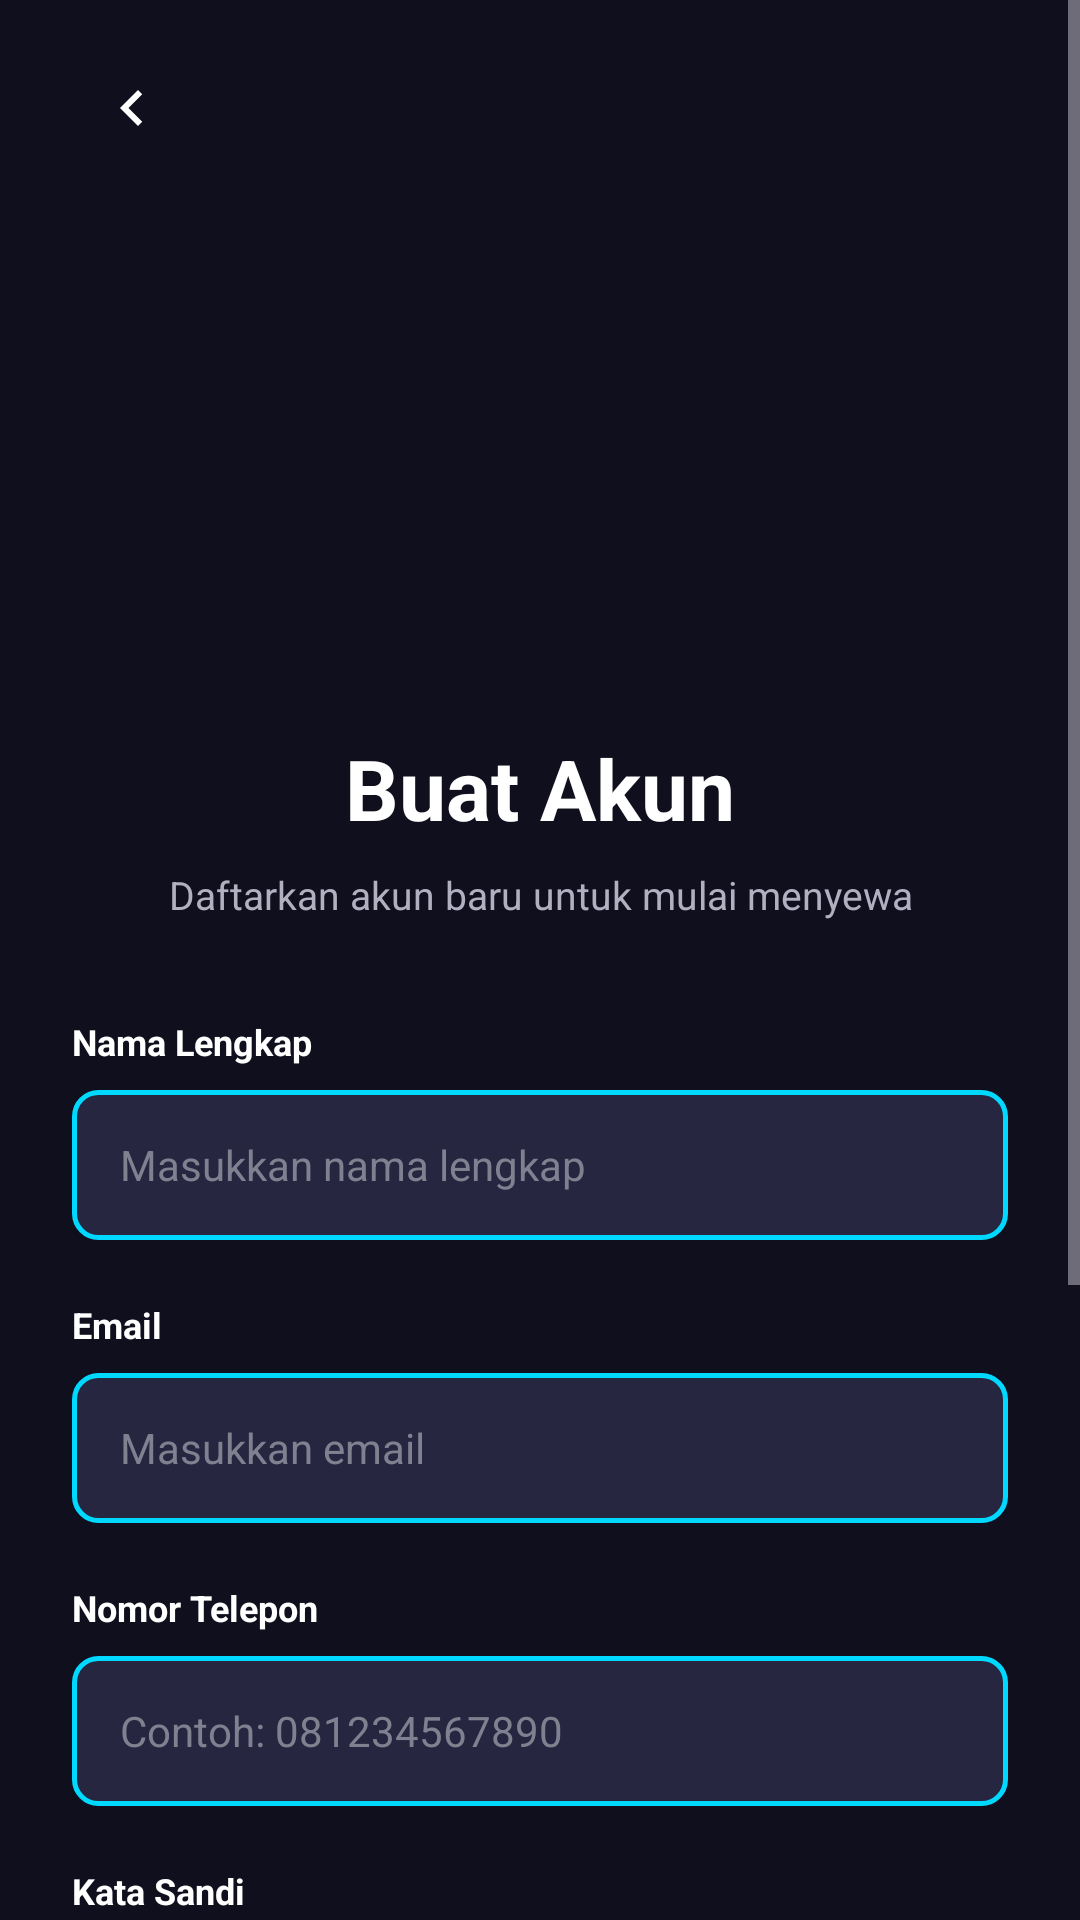

Android layout source for this screen:
<!-- AndroidManifest.xml: application theme Theme.RentEase -->
<!-- res/layout/activity_register.xml -->
<?xml version="1.0" encoding="utf-8"?>
<ScrollView xmlns:android="http://schemas.android.com/apk/res/android"
    xmlns:app="http://schemas.android.com/apk/res-auto"
    android:layout_width="match_parent"
    android:layout_height="match_parent"
    android:background="@color/background_light"
    android:fillViewport="true"
    android:overScrollMode="never">

    <LinearLayout
        android:id="@+id/register_container"
        android:layout_width="match_parent"
        android:layout_height="wrap_content"
        android:gravity="top"
        android:orientation="vertical"
        android:paddingHorizontal="24dp"
        android:paddingTop="16dp"
        android:paddingBottom="40dp">

        
        <ImageButton
            android:id="@+id/register_back_button"
            android:layout_width="40dp"
            android:layout_height="40dp"
            android:layout_marginBottom="16dp"
            android:background="?attr/selectableItemBackgroundBorderless"
            android:contentDescription="Back"
            android:src="@drawable/ic_back_arrow"
            app:tint="@color/white" />

        
        <ImageView
            android:id="@+id/register_logo"
            android:layout_width="140dp"
            android:layout_height="140dp"
            android:layout_gravity="center_horizontal"
            android:layout_marginBottom="32dp"
            android:contentDescription="@string/app_logo"
            android:scaleType="fitCenter"
            android:src="@drawable/logo_aplikasi" />

        
        <TextView
            android:id="@+id/register_title"
            android:layout_width="match_parent"
            android:layout_height="wrap_content"
            android:layout_marginBottom="8dp"
            android:gravity="center"
            android:text="Buat Akun"
            android:textColor="@color/text_dark"
            android:textSize="28sp"
            android:textStyle="bold" />

        
        <TextView
            android:id="@+id/register_subtitle"
            android:layout_width="match_parent"
            android:layout_height="wrap_content"
            android:layout_marginBottom="32dp"
            android:gravity="center"
            android:text="Daftarkan akun baru untuk mulai menyewa"
            android:textColor="@color/text_light"
            android:textSize="13sp"
            android:lineSpacingExtra="4dp" />

        
        <TextView
            android:layout_width="match_parent"
            android:layout_height="wrap_content"
            android:layout_marginBottom="8dp"
            android:text="Nama Lengkap"
            android:textColor="@color/text_dark"
            android:textSize="12sp"
            android:textStyle="bold" />

        <EditText
            android:id="@+id/name_input"
            android:layout_width="match_parent"
            android:layout_height="50dp"
            android:layout_marginBottom="20dp"
            android:background="@drawable/edit_text_background"
            android:hint="Masukkan nama lengkap"
            android:inputType="textPersonName"
            android:paddingHorizontal="16dp"
            android:textColor="@color/text_dark"
            android:textColorHint="@color/text_hint"
            android:textSize="14sp" />

        
        <TextView
            android:layout_width="match_parent"
            android:layout_height="wrap_content"
            android:layout_marginBottom="8dp"
            android:text="Email"
            android:textColor="@color/text_dark"
            android:textSize="12sp"
            android:textStyle="bold" />

        <EditText
            android:id="@+id/register_email_input"
            android:layout_width="match_parent"
            android:layout_height="50dp"
            android:layout_marginBottom="20dp"
            android:background="@drawable/edit_text_background"
            android:hint="Masukkan email"
            android:inputType="textEmailAddress"
            android:paddingHorizontal="16dp"
            android:textColor="@color/text_dark"
            android:textColorHint="@color/text_hint"
            android:textSize="14sp" />

        
        <TextView
            android:layout_width="match_parent"
            android:layout_height="wrap_content"
            android:layout_marginBottom="8dp"
            android:text="Nomor Telepon"
            android:textColor="@color/text_dark"
            android:textSize="12sp"
            android:textStyle="bold" />

        <EditText
            android:id="@+id/phone_input"
            android:layout_width="match_parent"
            android:layout_height="50dp"
            android:layout_marginBottom="20dp"
            android:background="@drawable/edit_text_background"
            android:hint="Contoh: 081234567890"
            android:inputType="phone"
            android:paddingHorizontal="16dp"
            android:textColor="@color/text_dark"
            android:textColorHint="@color/text_hint"
            android:textSize="14sp" />

        
        <TextView
            android:layout_width="match_parent"
            android:layout_height="wrap_content"
            android:layout_marginBottom="8dp"
            android:text="Kata Sandi"
            android:textColor="@color/text_dark"
            android:textSize="12sp"
            android:textStyle="bold" />

        
        <FrameLayout
            android:layout_width="match_parent"
            android:layout_height="50dp"
            android:layout_marginBottom="20dp"
            android:background="@drawable/edit_text_background">

            <EditText
                android:id="@+id/register_password_input"
                android:layout_width="match_parent"
                android:layout_height="match_parent"
                android:background="@android:color/transparent"
                android:hint="Minimal 6 karakter"
                android:inputType="textPassword"
                android:paddingHorizontal="16dp"
                android:paddingEnd="48dp"
                android:textColor="@color/text_dark"
                android:textColorHint="@color/text_hint"
                android:textSize="14sp" />

            <ImageButton
                android:id="@+id/register_toggle_password"
                android:layout_width="48dp"
                android:layout_height="48dp"
                android:layout_gravity="end|center_vertical"
                android:background="?attr/selectableItemBackground"
                android:contentDescription="Toggle password"
                android:scaleType="centerInside"
                android:src="@drawable/ic_password_show" />

        </FrameLayout>

        
        <TextView
            android:layout_width="match_parent"
            android:layout_height="wrap_content"
            android:layout_marginBottom="8dp"
            android:text="Konfirmasi Kata Sandi"
            android:textColor="@color/text_dark"
            android:textSize="12sp"
            android:textStyle="bold" />

        
        <FrameLayout
            android:layout_width="match_parent"
            android:layout_height="50dp"
            android:layout_marginBottom="28dp"
            android:background="@drawable/edit_text_background">

            <EditText
                android:id="@+id/confirm_password_input"
                android:layout_width="match_parent"
                android:layout_height="match_parent"
                android:background="@android:color/transparent"
                android:hint="Konfirmasi kata sandi"
                android:inputType="textPassword"
                android:paddingHorizontal="16dp"
                android:paddingEnd="48dp"
                android:textColor="@color/text_dark"
                android:textColorHint="@color/text_hint"
                android:textSize="14sp" />

            <ImageButton
                android:id="@+id/confirm_toggle_password"
                android:layout_width="48dp"
                android:layout_height="48dp"
                android:layout_gravity="end|center_vertical"
                android:background="?attr/selectableItemBackground"
                android:contentDescription="Toggle password"
                android:scaleType="centerInside"
                android:src="@drawable/ic_password_show" />

        </FrameLayout>

        
        <com.google.android.material.button.MaterialButton
            android:id="@+id/register_button"
            android:layout_width="match_parent"
            android:layout_height="56dp"
            android:layout_marginBottom="20dp"
            android:text="Daftar"
            android:textColor="@color/tech_dark_bg"
            android:textSize="16sp"
            android:textStyle="bold"
            app:backgroundTint="@color/primary_color"
            app:cornerRadius="12dp" />

        
        <LinearLayout
            android:layout_width="match_parent"
            android:layout_height="wrap_content"
            android:gravity="center"
            android:orientation="horizontal">

            <TextView
                android:layout_width="wrap_content"
                android:layout_height="wrap_content"
                android:text="Sudah punya akun? "
                android:textColor="@color/text_light"
                android:textSize="13sp" />

            <TextView
                android:id="@+id/login_link"
                android:layout_width="wrap_content"
                android:layout_height="wrap_content"
                android:background="@drawable/ripple_text_effect"
                android:clickable="true"
                android:focusable="true"
                android:paddingHorizontal="4dp"
                android:paddingVertical="2dp"
                android:text="Masuk"
                android:textColor="@color/primary_color"
                android:textSize="13sp"
                android:textStyle="bold" />

        </LinearLayout>

    </LinearLayout>

</ScrollView>
<!-- resources referenced by this layout -->
<resources>
  <color name="background_light">#0f0f1e</color>
  <color name="primary_color">#00d9ff</color>
  <color name="tech_dark_bg">#0f0f1e</color>
  <color name="text_dark">#ffffff</color>
  <color name="text_hint">#808090</color>
  <color name="text_light">#b0b0c0</color>
  <color name="white">#FFFFFFFF</color>
  <!-- drawable edit_text_background (drawable) -->
  <?xml version="1.0" encoding="utf-8"?>
  <shape xmlns:android="http://schemas.android.com/apk/res/android"
      android:shape="rectangle">
      <solid android:color="@color/tech_surface" />
      <stroke
          android:width="1.5dp"
          android:color="@color/primary_color" />
      <corners android:radius="8dp" />
  </shape>
  <!-- drawable ic_back_arrow (drawable) -->
  <vector xmlns:android="http://schemas.android.com/apk/res/android"
      android:width="24dp"
      android:height="24dp"
      android:viewportWidth="24"
      android:viewportHeight="24">
      <path
          android:fillColor="#b0b0c0"
          android:pathData="M15.41,7.41L14,6l-6,6 6,6 1.41,-1.41L10.83,12z" />
  </vector>
  <!-- drawable ic_password_show (drawable) -->
  <vector xmlns:android="http://schemas.android.com/apk/res/android"
      android:width="24dp"
      android:height="24dp"
      android:viewportWidth="24"
      android:viewportHeight="24">
      <path
          android:fillColor="#00d9ff"
          android:pathData="M12,4.5C7,4.5 2.73,7.61 1,12c1.73,4.39 6,7.5 11,7.5s9.27,-3.11 11,-7.5c-1.73,-4.39 -6,-7.5 -11,-7.5zM12,17c-2.76,0 -5,-2.24 -5,-5s2.24,-5 5,-5 5,2.24 5,5 -2.24,5 -5,5zm0,-8c-1.66,0 -3,1.34 -3,3s1.34,3 3,3 3,-1.34 3,-3 -1.34,-3 -3,-3z" />
  </vector>
  <!-- drawable ripple_text_effect (drawable) -->
  <?xml version="1.0" encoding="utf-8"?>
  <ripple xmlns:android="http://schemas.android.com/apk/res/android"
      android:color="#00d9ff"
      android:radius="16dp" />
  <string name="app_logo">App Logo</string>
  <style name="Theme.RentEase" parent="Base.Theme.RentEase" />
  <color name="tech_surface">#262641</color>
  <style name="Base.Theme.RentEase" parent="Theme.Material3.Dark.NoActionBar">
          
          <item name="colorPrimary">@color/primary_color</item>
          <item name="colorPrimaryContainer">@color/primary_dark</item>
          <item name="colorPrimaryInverse">@color/primary_accent</item>
          <item name="colorSecondary">@color/primary_light</item>
          <item name="colorSecondaryContainer">@color/tech_surface</item>
          <item name="colorTertiary">@color/primary_color</item>
          <item name="colorTertiaryContainer">@color/tech_card_bg</item>
          
          
          <item name="android:colorBackground">@color/tech_dark_bg</item>
          <item name="colorSurfaceDim">@color/tech_navy</item>
          <item name="colorSurface">@color/tech_card_bg</item>
          <item name="colorSurfaceVariant">@color/tech_surface</item>
          <item name="colorSurfaceInverse">@color/white</item>
          
          
          <item name="colorOnPrimary">@color/tech_dark_bg</item>
          <item name="colorOnPrimaryContainer">@color/primary_color</item>
          <item name="colorOnSecondary">@color/tech_dark_bg</item>
          <item name="colorOnSecondaryContainer">@color/primary_light</item>
          <item name="colorOnTertiary">@color/tech_dark_bg</item>
          <item name="colorOnTertiaryContainer">@color/primary_color</item>
          <item name="colorOnBackground">@color/text_dark</item>
          <item name="colorOnSurface">@color/text_dark</item>
          <item name="colorOnSurfaceVariant">@color/text_light</item>
      </style>
  <color name="primary_dark">#007a99</color>
  <color name="primary_accent">#1a1a2e</color>
  <color name="primary_light">#4dffff</color>
  <color name="tech_card_bg">#1a1a2e</color>
  <color name="tech_navy">#16213e</color>
</resources>
